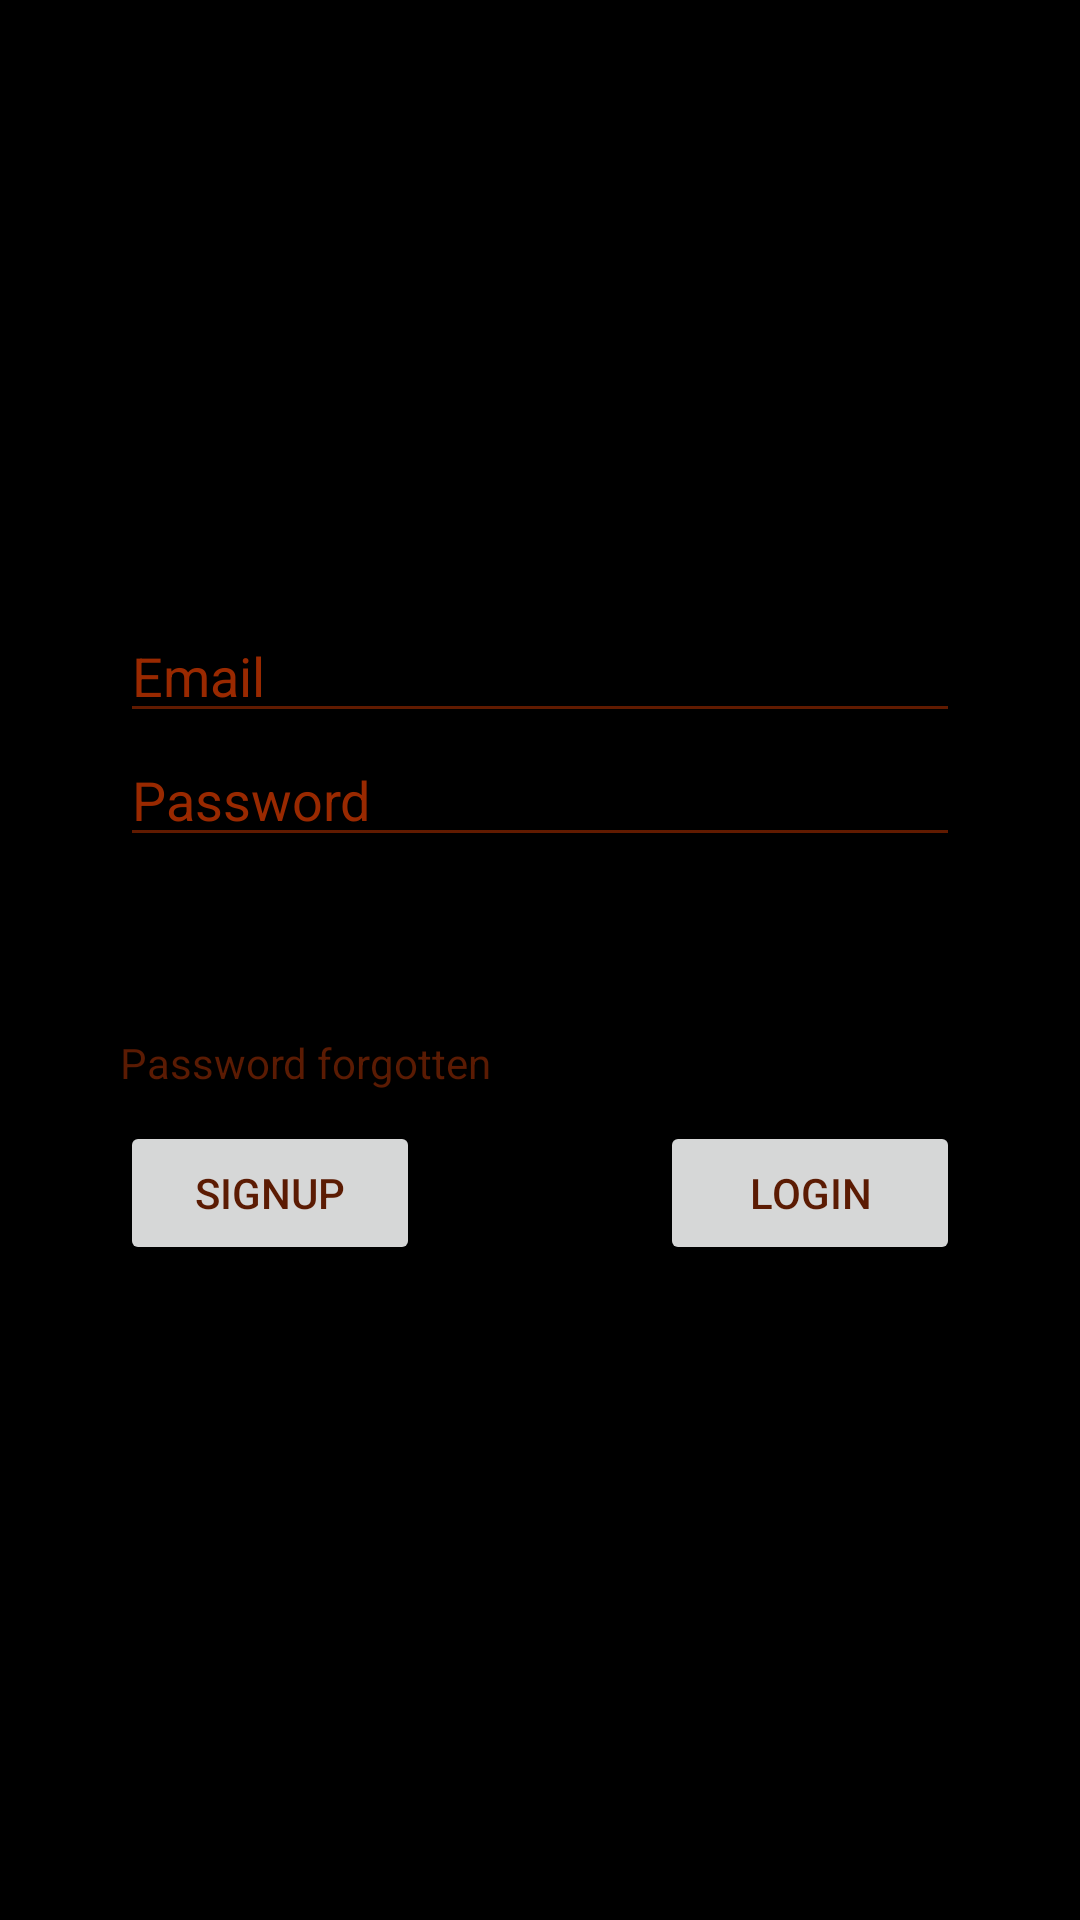

This screen was rendered from an Android layout file. Write that file and the resources it references.
<!-- AndroidManifest.xml: application theme Theme.DiardeOnAndroid -->
<!-- res/layout/fragment_login.xml -->
<?xml version="1.0" encoding="utf-8"?>
<FrameLayout xmlns:android="http://schemas.android.com/apk/res/android"
xmlns:tools="http://schemas.android.com/tools"
android:layout_width="match_parent"
android:layout_height="match_parent"
android:background="?attr/background">


<LinearLayout
    android:layout_width="match_parent"
    android:layout_height="234dp"
    android:layout_gravity="center_vertical"
    android:orientation="vertical">

    <EditText
        android:id="@+id/loginEmail"
        android:layout_width="match_parent"
        android:layout_height="wrap_content"
        android:layout_gravity="center_horizontal"
        android:layout_marginLeft="40dp"
        android:layout_marginRight="40dp"
        android:ems="10"
        android:hint="@string/prompt_email"
        android:inputType="textEmailAddress"
        android:backgroundTint="@color/material_on_primary_disabled"
        android:textColorHint="@color/material_on_primary_emphasis_medium"
        android:textColor="@color/material_on_primary_emphasis_high_type" />

    <EditText
        android:id="@+id/loginPassword"
        android:layout_width="match_parent"
        android:layout_height="wrap_content"
        android:layout_gravity="center_horizontal"
        android:layout_marginLeft="40dp"
        android:layout_marginRight="40dp"
        android:ems="10"
        android:hint="@string/prompt_password"
        android:imeActionLabel="@string/action_sign_in_short"
        android:imeOptions="actionDone"
        android:inputType="textPassword"
        android:backgroundTint="@color/material_on_primary_disabled"
        android:textColorHint="@color/material_on_primary_emphasis_medium"
        android:textColor="@color/material_on_primary_emphasis_high_type" />

    <TextView
        android:id="@+id/loginErrorMessage"
        android:layout_width="match_parent"
        android:layout_height="wrap_content"
        android:layout_marginLeft="40dp"
        android:layout_marginTop="20dp"
        android:text="Password forgotten"
        android:textColor="?attr/colorOnPrimary"
        android:visibility="invisible"/>


    <TextView
        android:id="@+id/forgotPassword"
        android:layout_width="match_parent"
        android:layout_height="wrap_content"
        android:layout_marginLeft="40dp"
        android:layout_marginTop="20dp"
        android:text="Password forgotten"
        android:textColor="?attr/colorPrimaryVariant"/>

    <LinearLayout
        android:layout_width="match_parent"
        android:layout_height="wrap_content"
        android:layout_gravity="bottom"
        android:layout_marginTop="10dp"
        android:orientation="horizontal">

        <Button
            android:id="@+id/buttonSignUp"
            android:layout_width="100dp"
            android:layout_height="wrap_content"
            android:layout_marginLeft="40dp"
            android:layout_marginRight="40dp"
            android:layout_weight="1"
            android:text="@string/signup"
            android:textColor="?attr/colorPrimaryVariant" />

        <Button
            android:id="@+id/buttonLogin"
            android:layout_width="100dp"
            android:layout_height="wrap_content"
            android:layout_marginLeft="40dp"
            android:layout_marginRight="40dp"
            android:layout_weight="1"
            android:text="@string/login"
            android:textColor="?attr/colorPrimaryVariant" />
    </LinearLayout>

</LinearLayout>

</FrameLayout>
<!-- resources referenced by this layout -->
<resources>
  <string name="action_sign_in_short">Sign in</string>
  <string name="login">Login</string>
  <string name="prompt_email">Email</string>
  <string name="prompt_password">Password</string>
  <string name="signup">SignUp</string>
  <style name="Theme.DiardeOnAndroid" parent="Theme.MaterialComponents.DayNight.DarkActionBar">
          
          <item name="background">@color/black</item>
          <item name="colorPrimary">@color/orangered</item>
          <item name="colorPrimaryVariant">@color/bramble</item>
          <item name="colorOnPrimary">@color/orangered</item>
          
          <item name="colorSecondary">@color/teal_200</item>
          <item name="colorSecondaryVariant">@color/teal_700</item>
          <item name="colorOnSecondary">@color/black</item>
          
          <item name="android:statusBarColor" tools:targetApi="l">?attr/colorPrimaryVariant</item>
          
          <item name="actionBarStyle">@style/MyActionBar</item>
          <item name="actionOverflowMenuStyle">@style/Overflow</item>
          <item name="actionOverflowButtonStyle">@style/OverflowButton</item>
          <item name="android:itemTextAppearance">@style/TextAppearance</item>
      </style>
  <color name="black">#FF000000</color>
  <color name="orangered">#FFFF4500</color>
  <color name="bramble">#FF5B1B03</color>
  <color name="teal_200">#FF03DAC5</color>
  <color name="teal_700">#FF018786</color>
  <style name="MyActionBar" parent="@style/Widget.MaterialComponents.ActionBar.Solid">
          <item name="background">@color/eternity</item>
      </style>
  <style name="Overflow" parent="Widget.AppCompat.PopupMenu.Overflow">
          <item name="android:popupBackground">@color/eternity</item>
          <item name="android:textColor">@color/orangered</item>
      </style>
  <style name="OverflowButton" parent="@style/Widget.AppCompat.ActionButton.Overflow">
          <item name="android:tint">@color/orangered</item>
          <item name="android:textColor">@color/orangered</item>
      </style>
  <style name="TextAppearance">
          <item name="android:textColor">@color/orangered</item>
          <item name="android:textSize">22dp</item>
      </style>
  <color name="eternity">#FF2B1C11</color>
</resources>
